Photos from the image-classification dataset "MAPLES-DR" in the GitHub repository tomerkamfur/retinal-graphs-compBio. Its 12 classes are: bright uncertain lesions, cotton wool spots, drusens, exudates, hemorrhages, macula, microaneurysms, neovascularization, optic cup, optic disc, red uncertain lesions, vessels.

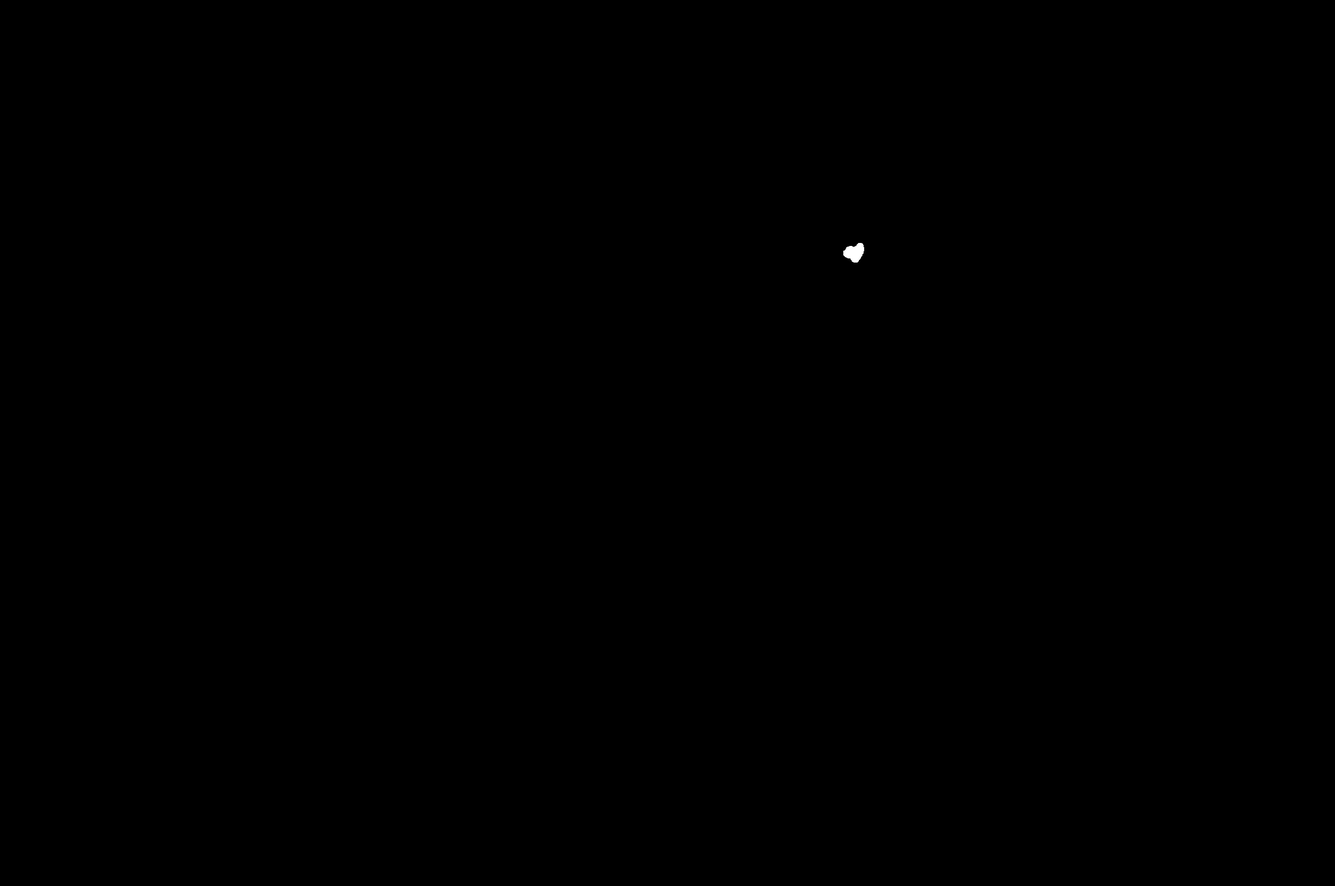
Label: cotton wool spots

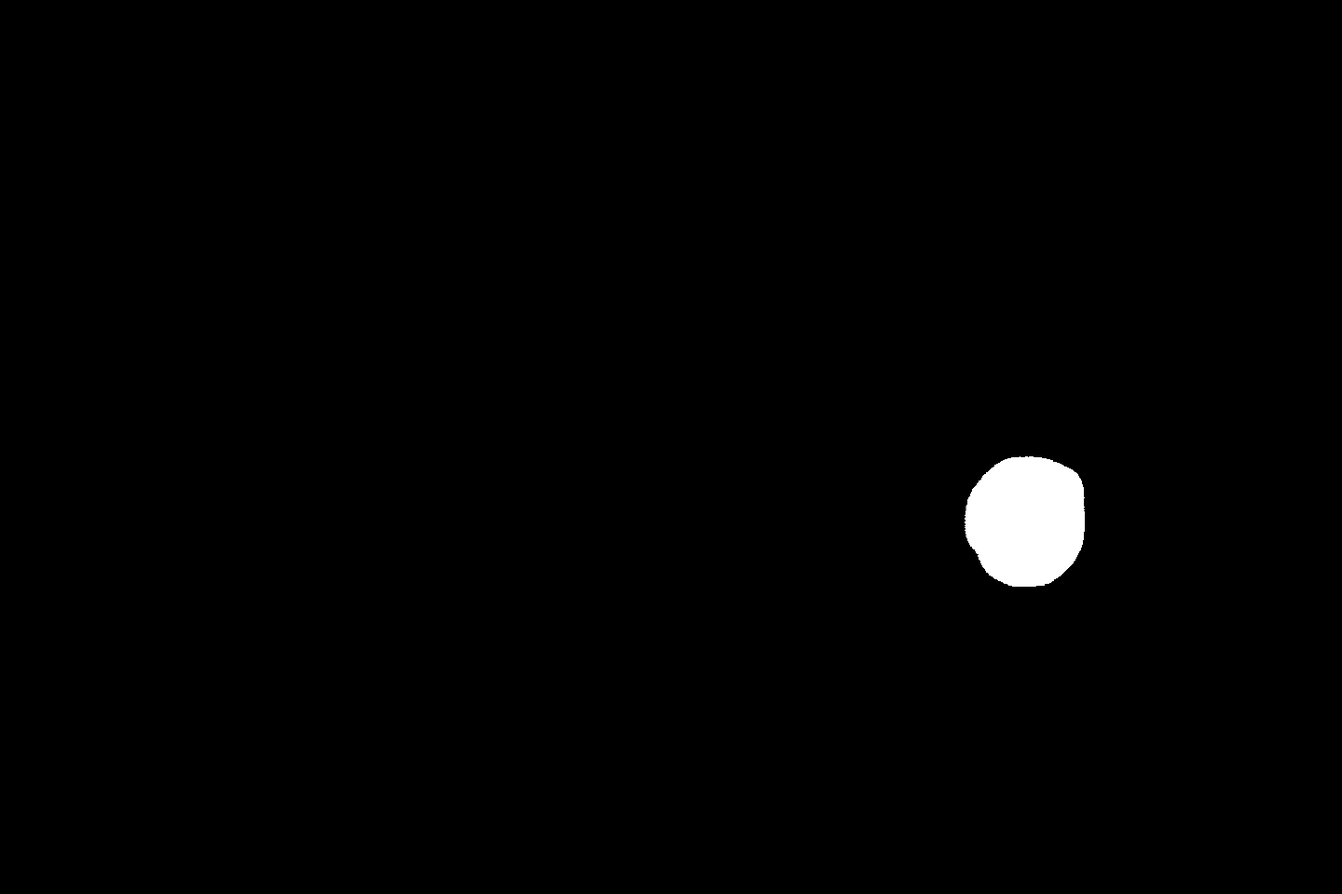
Label: optic disc

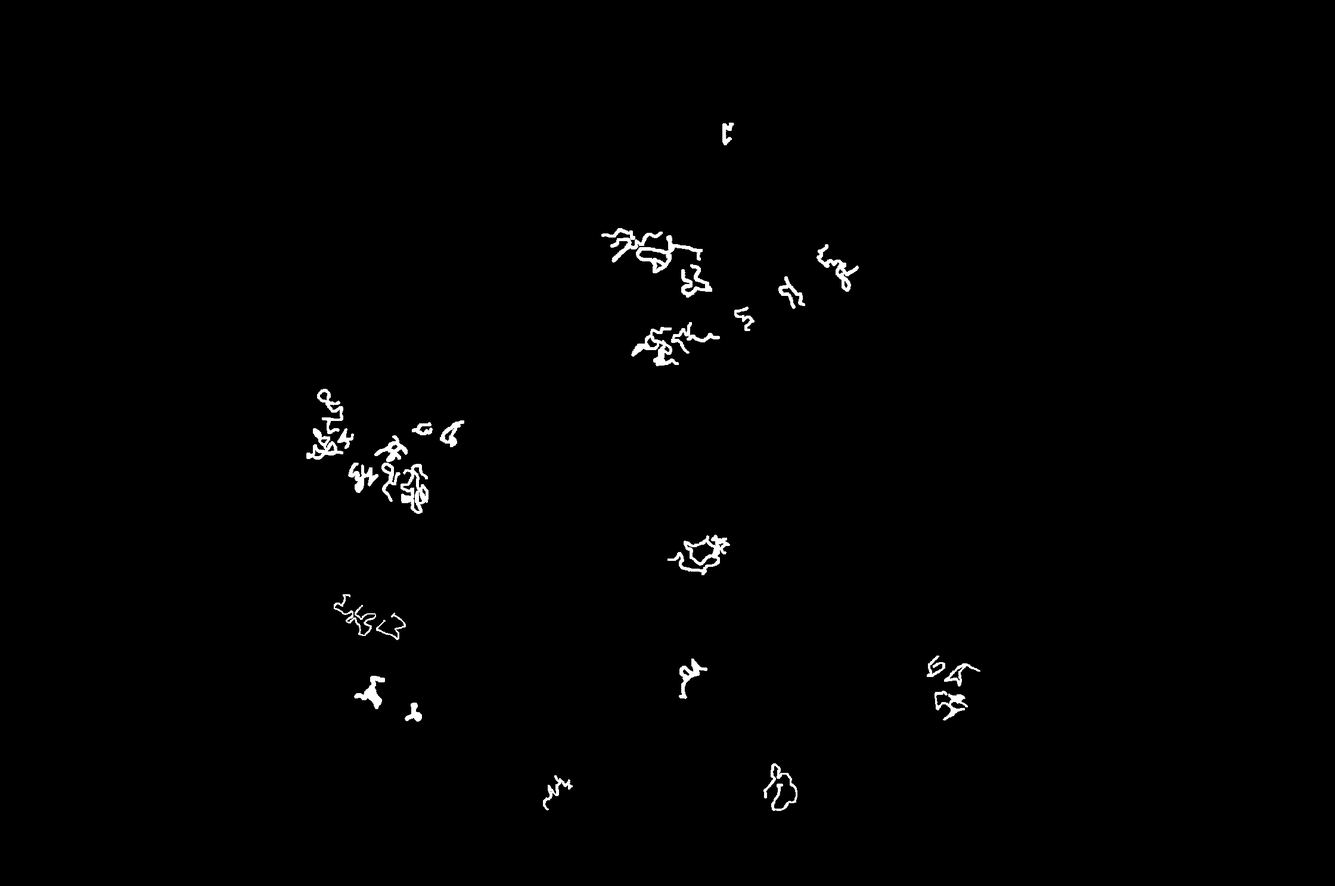
Label: neovascularization

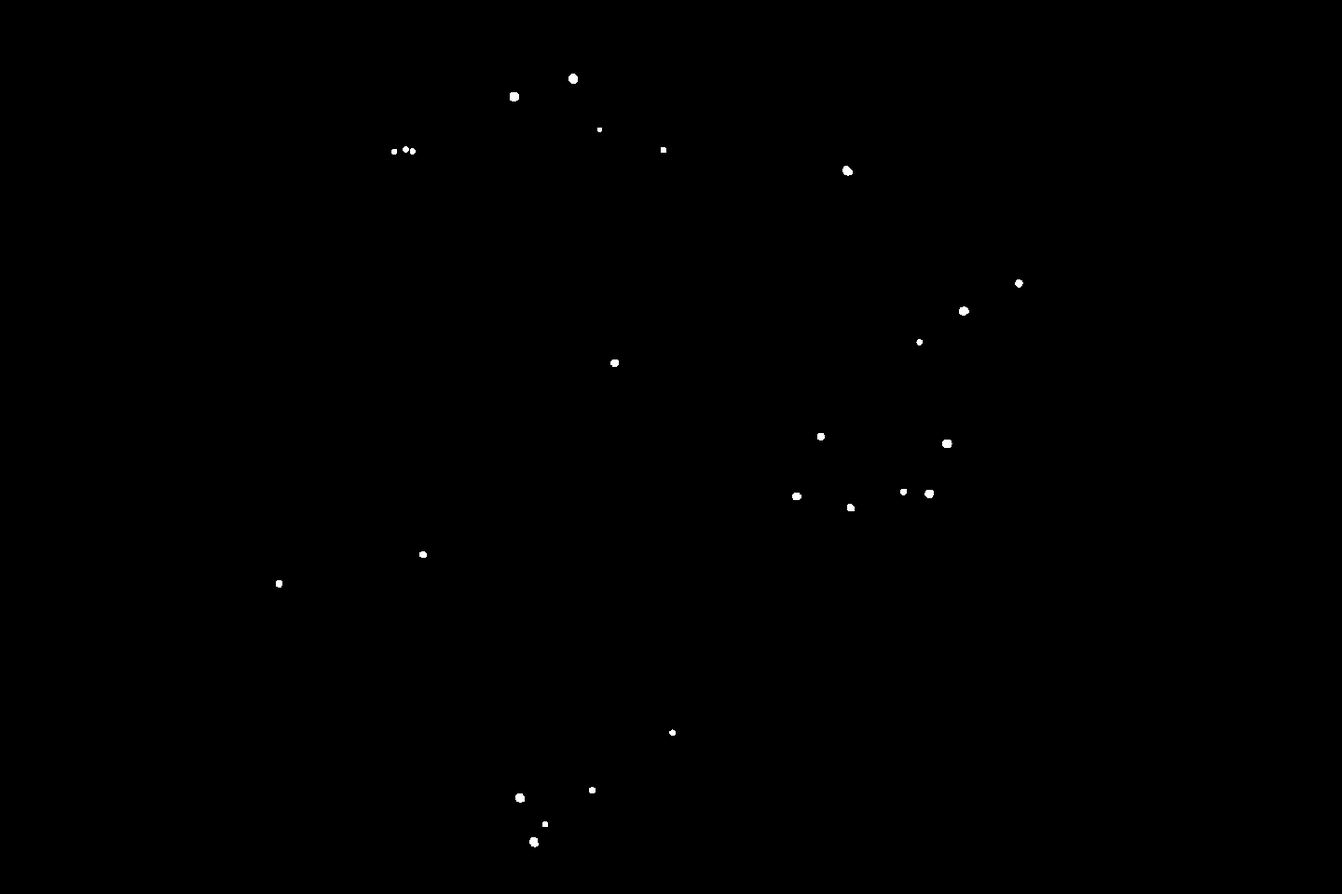
Label: microaneurysms

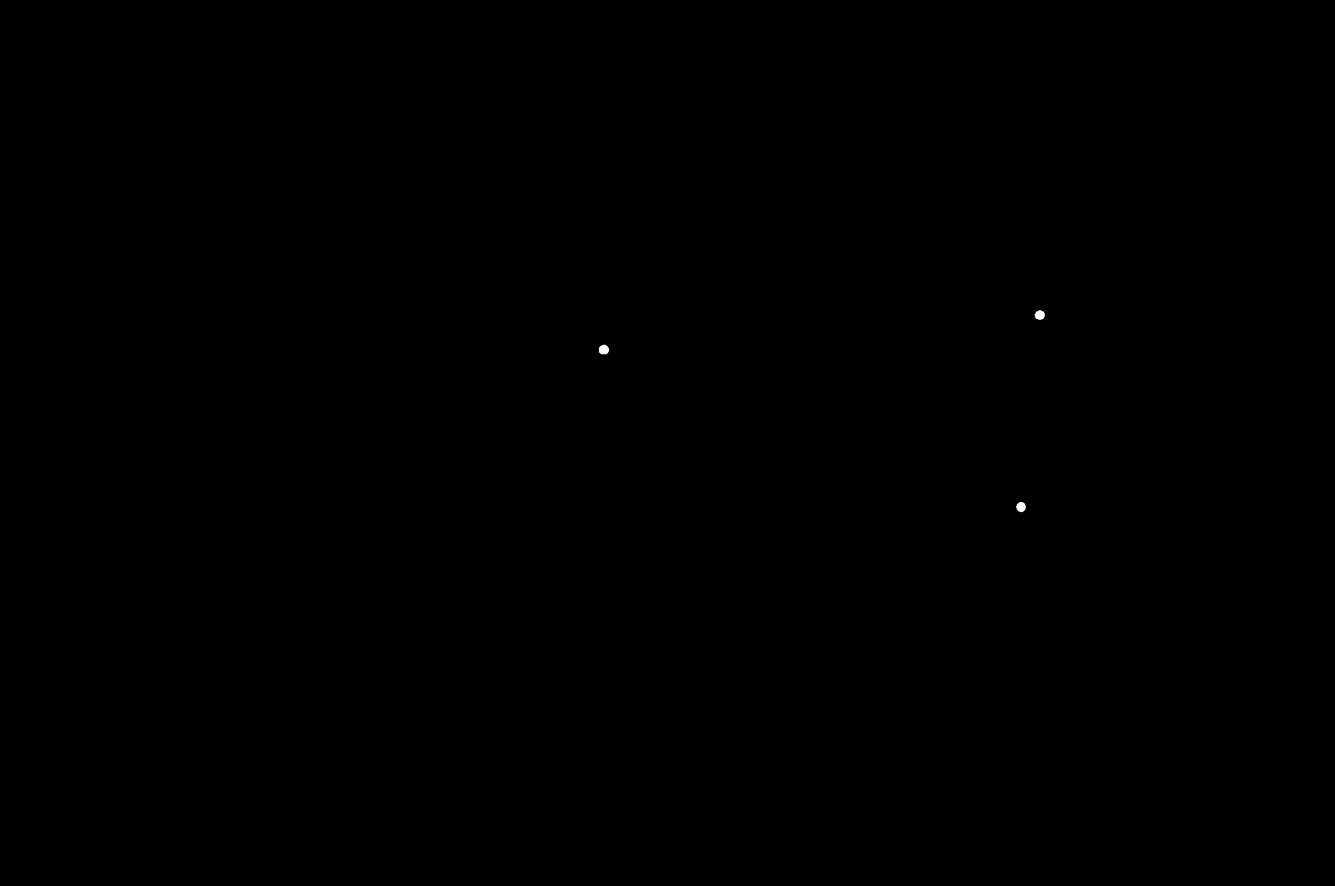
Label: drusens

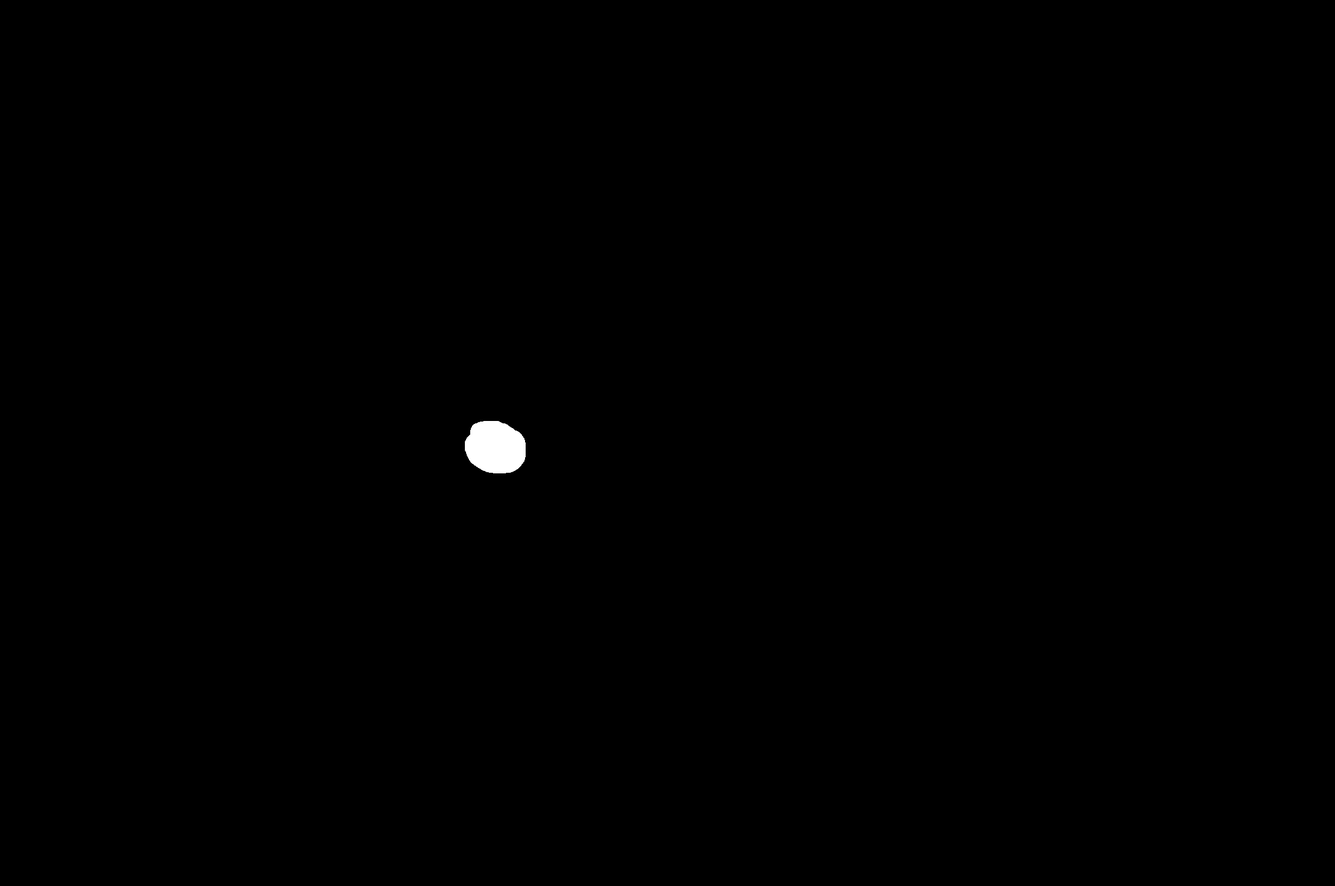
Label: optic cup
